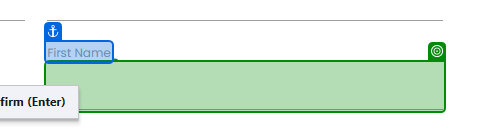
Workflow: WebApp

Step 1: find the text box in window 'Rpa Challenge' (msedge.exe)

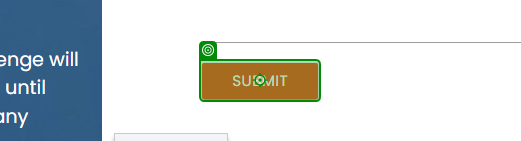
Step 2: click on the text box in window 'Rpa Challenge' (msedge.exe)

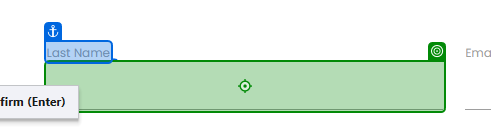
Step 3: type a value into the text box in window 'Rpa Challenge' (msedge.exe)
